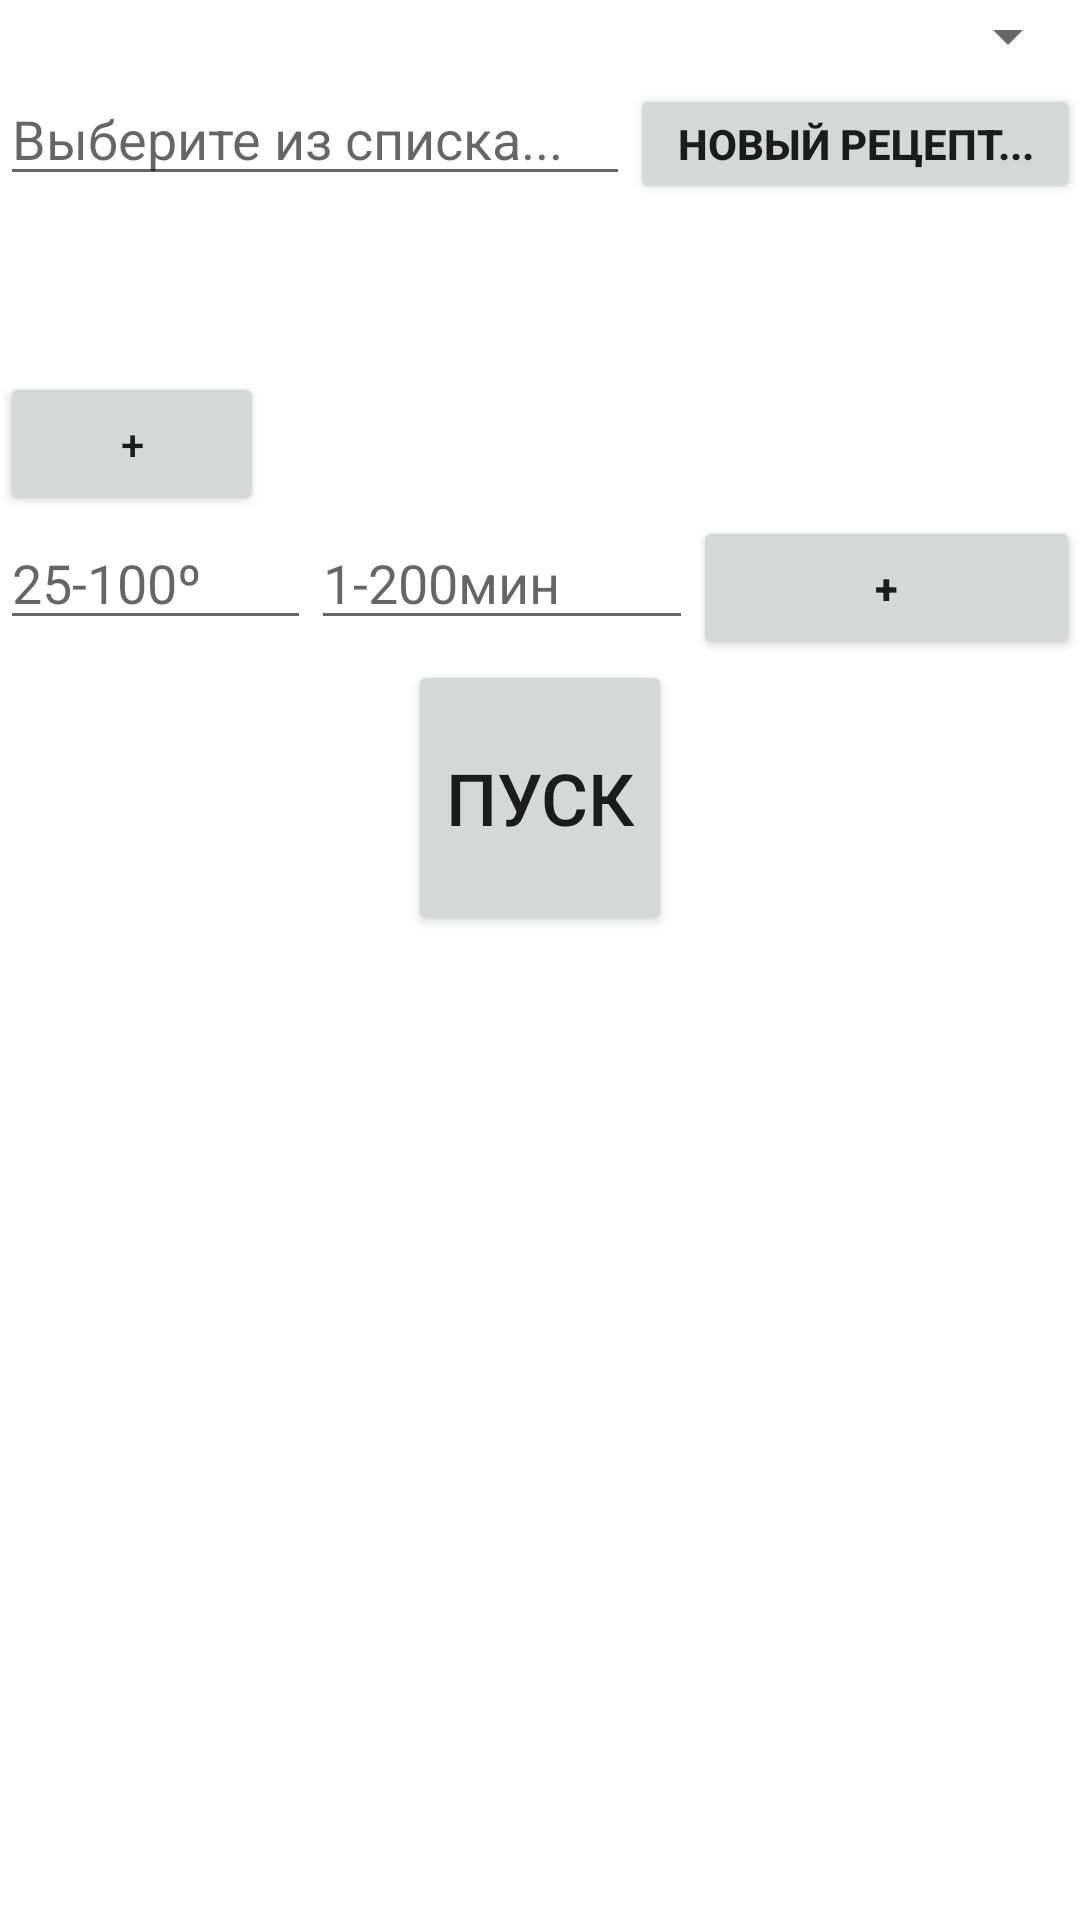

Produce the Android XML layout that renders to this screen, including the resource entries it uses.
<!-- AndroidManifest.xml: application theme Theme.Gui1 -->
<!-- res/layout/activity_main.xml -->
<?xml version="1.0" encoding="utf-8"?>
<androidx.constraintlayout.widget.ConstraintLayout xmlns:android="http://schemas.android.com/apk/res/android"
    xmlns:app="http://schemas.android.com/apk/res-auto"
    xmlns:tools="http://schemas.android.com/tools"
    android:layout_width="match_parent"
    android:layout_height="match_parent"
    tools:context=".MainActivity">

    <LinearLayout
        android:id="@+id/listTimers"
        android:layout_width="match_parent"
        android:layout_height="match_parent"
        android:orientation="vertical"
        app:layout_constraintEnd_toEndOf="parent"
        app:layout_constraintHorizontal_bias="0.5"
        app:layout_constraintStart_toStartOf="parent"
        app:layout_constraintTop_toTopOf="parent">

        <TextView
            android:id="@+id/tvStatus"
            android:visibility="gone"
            android:layout_width="match_parent"
            android:layout_height="wrap_content"
            android:text="ETA: 12:66 IN: 56 мин"
            android:textSize="24sp" />

        <Spinner
            android:id="@+id/spRecipes"
            android:layout_width="match_parent"
            android:layout_height="wrap_content"/>

        <LinearLayout
            android:id="@+id/lyNewRecipe"
            android:layout_width="match_parent"
            android:layout_height="100dp"
            android:orientation="horizontal"
            android:visibility="visible">

            <EditText
                android:id="@+id/edRecipeName"
                android:layout_width="wrap_content"
                android:layout_height="wrap_content"
                android:layout_weight="50"
                android:hint="@string/menu_recipe_hint" />

            <Button
                android:id="@+id/btnAddRecipe"
                android:layout_width="wrap_content"
                android:layout_height="40dp"
                android:layout_weight="20"
                android:text="@string/menu_btn_save_list"
                android:textStyle="bold" />

        </LinearLayout>

        <ListView
            android:id="@+id/lvTimers"
            android:layout_width="match_parent"
            android:layout_height="wrap_content"
            android:listSelector="@color/clr_sel" >

        </ListView>

        <Button
            android:id="@+id/btnShowAdd"
            android:layout_width="wrap_content"
            android:layout_height="wrap_content"
            android:text="+" />


        <LinearLayout
            android:id="@+id/lyAdd"
            android:layout_width="match_parent"
            android:layout_height="wrap_content"
            android:orientation="horizontal">

            <EditText
                android:id="@+id/edTemperature"
                android:layout_width="90dp"
                android:layout_height="wrap_content"
                android:layout_weight="1"
                android:ems="10"
                android:hint="@string/btn_hint_temp"
                android:imeOptions="actionNext"
                android:inputType="numberDecimal"
                android:maxLength="3" />

            <EditText
                android:id="@+id/edTime"
                android:layout_width="100dp"
                android:layout_height="wrap_content"
                android:layout_weight="2"
                android:ems="10"
                android:hint="@string/btn_hint_time"
                android:imeOptions="actionNext"
                android:inputType="numberDecimal"
                android:maxLength="3" />

            <Button
                android:id="@+id/btnAdd"
                android:layout_width="wrap_content"
                android:layout_height="wrap_content"
                android:layout_weight="3"
                android:text="@string/btn_add"
                android:textStyle="bold" />
        </LinearLayout>

        <LinearLayout
            android:id="@+id/startstop"
            android:layout_width="match_parent"
            android:layout_height="wrap_content"
            android:gravity="center"
            android:orientation="horizontal">

            <Button
                android:id="@+id/btnStart"
                android:layout_width="wrap_content"
                android:layout_height="92dp"
                android:layout_gravity="center"
                android:text="@string/btn_go_start"
                android:textSize="24sp" />

            <Button
                android:id="@+id/btnStop"
                android:layout_width="wrap_content"
                android:layout_height="80dp"
                android:text="@string/btn_go_stop"
                android:textColor="@color/design_default_color_error"
                android:textSize="24sp"
                android:visibility="gone" />
        </LinearLayout>

    </LinearLayout>


</androidx.constraintlayout.widget.ConstraintLayout>
<!-- resources referenced by this layout -->
<resources>
  <color name="clr_sel">#20F0E000</color>
  <string name="btn_add">+</string>
  <string name="btn_go_start">ПУСК</string>
  <string name="btn_go_stop">СТОП</string>
  <string name="btn_hint_temp">25-100º</string>
  <string name="btn_hint_time">1-200мин</string>
  <string name="menu_btn_save_list">Новый рецепт...</string>
  <string name="menu_recipe_hint">Выберите из списка...</string>
  <style name="Theme.Gui1" parent="Theme.MaterialComponents.DayNight.DarkActionBar">
          
          <item name="colorPrimary">@color/purple_500</item>
          <item name="colorPrimaryVariant">@color/purple_700</item>
          <item name="colorOnPrimary">@color/white</item>
          
          <item name="colorSecondary">@color/teal_200</item>
          <item name="colorSecondaryVariant">@color/teal_700</item>
          <item name="colorOnSecondary">@color/black</item>
          
          <item name="android:statusBarColor" tools:targetApi="l">?attr/colorPrimaryVariant</item>
          
      </style>
  <color name="purple_500">#FF6200EE</color>
  <color name="purple_700">#FF3700B3</color>
  <color name="white">#FFFFFFFF</color>
  <color name="teal_200">#FF03DAC5</color>
  <color name="teal_700">#FF018786</color>
  <color name="black">#FF000000</color>
</resources>
